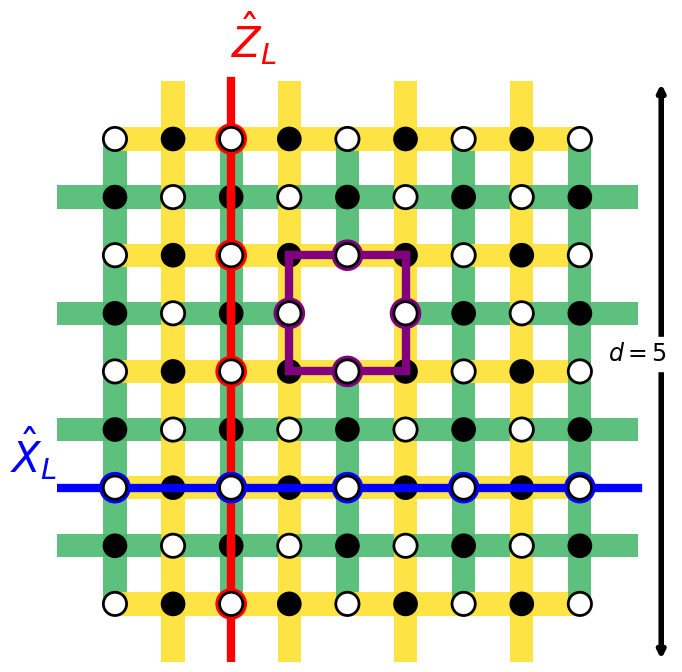

This chart was generated by the following Python code:
import matplotlib.pyplot as plt
from matplotlib.patches import Rectangle

# Create a figure and axis
fig, ax = plt.subplots(figsize=(8, 8))

# Define grid size (number of stabilizers in each dimension)
grid_size = 9

# Generate positions for a chessboard pattern
positions = [(i, j) for i in range(grid_size) for j in range(grid_size)]

# divide position by half
positions = [(i/2, j/2) for i, j in positions]

# Separate data qubits and stabilizers based on their positions
data_qubits = []
stabilizer_positions = []
# Define stabilizer types (Z for even rows, X for odd rows)
stabilizer_types = {}

for i in range(grid_size):
    for j in range(grid_size):
        if i % 2 == 0:
            if j % 2 == 0:
                data_qubits.append((i / 2, j / 2))
            else:
                stabilizer_positions.append((i / 2, j / 2))
                stabilizer_types[(i/2, j/2)] = 'Z'
        else:
            if j % 2 == 0:
                stabilizer_positions.append((i / 2, j / 2))
                stabilizer_types[(i / 2, j / 2)] = 'X'
            else:
                data_qubits.append((i / 2, j / 2))

# remove the stabilizer at coordinates (2.0, 2.5)
stabilizer_positions.remove((2.0, 2.5))

# Plot colored "+"-shaped regions for stabilizers
for (i, j) in stabilizer_positions:
    stype = stabilizer_types[(i, j)]
    color = '#4BB96F' if stype == 'Z' else '#FEE02F'
    alpha = 0.9  # Transparency for overlapping regions

    # Horizontal arm of the "+" (covers left/right data qubits)
    ax.add_patch(Rectangle(
        (i - 0.5, j - 0.1), 1.0, 0.2,  # Position (x, y), width, height
        facecolor=color, alpha=alpha, edgecolor=None, zorder=1
    ))

    # Vertical arm of the "+" (covers top/bottom data qubits)
    ax.add_patch(Rectangle(
        (i - 0.1, j - 0.5), 0.2, 1.0,  # Position (x, y), width, height
        facecolor=color, alpha=alpha, edgecolor=None, zorder=1
    ))

# plot a red circle in over the data qubits representing the logical operator which is a Z chain
# first of all identify the data qubits which are in the third column
logical_operator_z = [(i, j) for i, j in data_qubits if i == 1]
# then add a red circle over the data qubits, and a red line connecting them

for (x, y) in logical_operator_z:
    ax.add_patch(plt.Circle((x, y), radius=0.13, color='red', zorder=4))
    ax.plot([x, x], [y - 0.5, y + 0.5], color='red', lw=6, zorder=4)

# plot a red circle in over the data qubits representing the logical operator which is a Z chain
# first of all identify the data qubits which are in the third column
logical_operator_x = [(i, j) for i, j in data_qubits if j == 1]
# then add a red circle over the data qubits, and a red line connecting them

for (x, y) in logical_operator_x:
    ax.add_patch(plt.Circle((x, y), radius=0.13, color='blue', zorder=4))
    ax.plot([x - 0.5, x + 0.5], [y, y], color='blue', lw=6, zorder=4)

logical_hole = [(2.0, 2.0), (1.5, 2.5), (2.0, 3.0), (2.5, 2.5)]

for (x, y) in logical_hole:
    ax.add_patch(plt.Circle((x, y), radius=0.13, color='purple', zorder=4))
    if y == 2.5:
        ax.plot([x, x], [y - 0.5, y + 0.5], color='purple', lw=6, zorder=4)
    else:
        ax.plot([x - 0.5, x + 0.5], [y, y], color='purple', lw=6, zorder=4)

# Plot data qubits (white circles)
for (x, y) in data_qubits:
    ax.add_patch(plt.Circle((x, y), radius=0.1, color='white', ec='black', lw=2, zorder=5))

# Plot stabilizers (black circles)
for (i, j) in stabilizer_positions:
    ax.add_patch(plt.Circle((i, j), radius=0.1, color='black', zorder=3))

# Add double arrow with label
ax.annotate(
    '', xy=((grid_size / 2) + 0.2, grid_size / 2), xytext=((grid_size / 2) + 0.2, -0.5),
    arrowprops=dict(arrowstyle='<->', color='black', lw=4)
)
ax.text(grid_size / 2 , grid_size / 4 - 0.1, '$d = 5$', color='black', fontsize=17, ha='center', va='center', backgroundcolor='white')

# Adjust axis limits and appearance
ax.set_xlim(-0.5, (grid_size / 2) + 0.3)
ax.set_ylim(-0.5, (grid_size / 2) + 0.3)

ax.set_aspect('equal')
plt.axis('off')

# Add text annotations
ax.text(-0.7, 1.13, '$\\hat{X}_L$', color='blue', fontsize=30, ha='center', weight="bold")
ax.text(1.2, 4.7, '$\\hat{Z}_L$', color='red', fontsize=30, ha='center', weight="bold")

plt.savefig("surface_code_plot_logical_operator.png", dpi=300) #bbox_inches="tight"